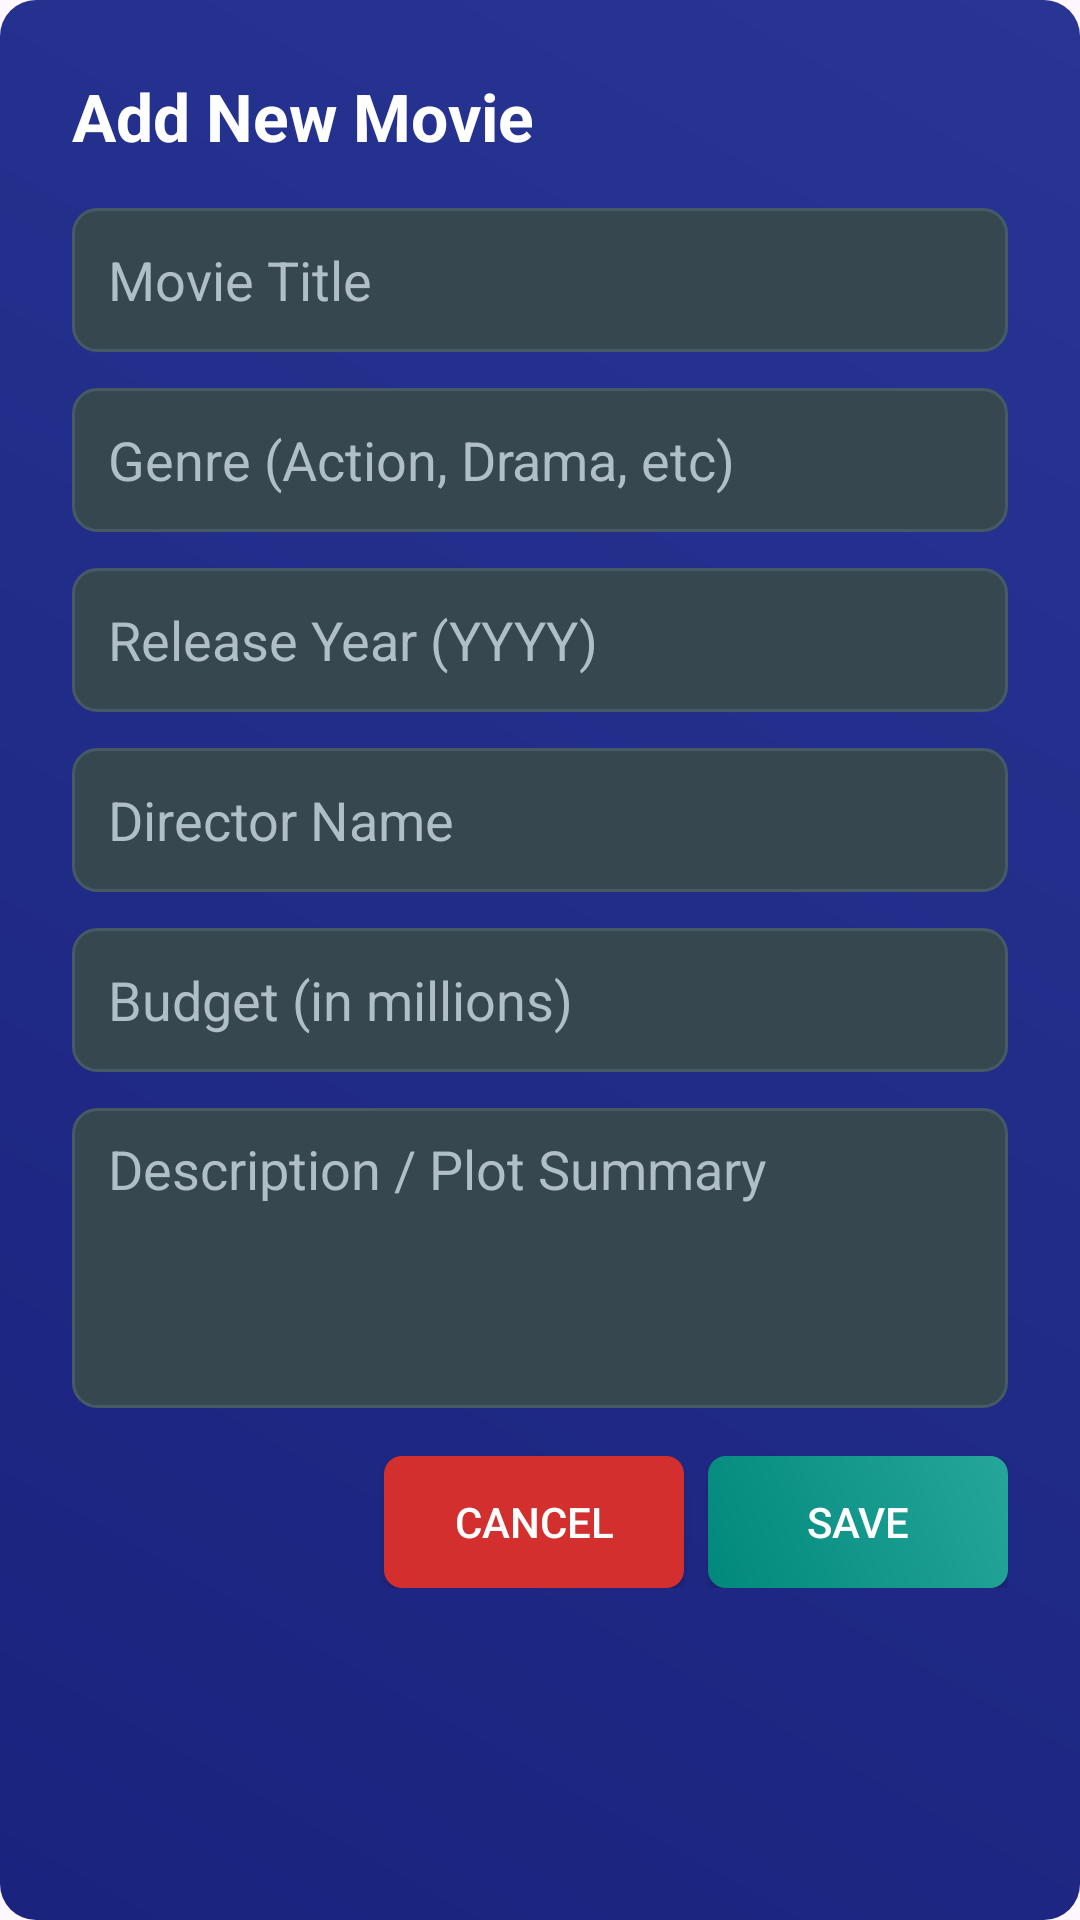

Layout XML and referenced resources for this Android screen:
<!-- AndroidManifest.xml: application theme Theme.StudentManagerApp -->
<!-- res/layout/dialog_add_movie.xml -->
<?xml version="1.0" encoding="utf-8"?>
<LinearLayout xmlns:android="http://schemas.android.com/apk/res/android"
    android:layout_width="match_parent"
    android:layout_height="wrap_content"
    android:orientation="vertical"
    android:padding="24dp"
    android:background="@drawable/dialog_background">

    <TextView
        android:layout_width="match_parent"
        android:layout_height="wrap_content"
        android:text="Add New Movie"
        android:textSize="22sp"
        android:textStyle="bold"
        android:textColor="@color/white"
        android:layout_marginBottom="16dp" />

    <EditText
        android:id="@+id/movie_title"
        android:layout_width="match_parent"
        android:layout_height="48dp"
        android:hint="Movie Title"
        android:inputType="text"
        android:paddingStart="12dp"
        android:paddingEnd="12dp"
        android:background="@drawable/edittext_bg"
        android:textColor="@color/white"
        android:textColorHint="@color/hint_color"
        android:layout_marginBottom="12dp" />

    <EditText
        android:id="@+id/movie_genre"
        android:layout_width="match_parent"
        android:layout_height="48dp"
        android:hint="Genre (Action, Drama, etc)"
        android:inputType="text"
        android:paddingStart="12dp"
        android:paddingEnd="12dp"
        android:background="@drawable/edittext_bg"
        android:textColor="@color/white"
        android:textColorHint="@color/hint_color"
        android:layout_marginBottom="12dp" />

    <EditText
        android:id="@+id/movie_release_year"
        android:layout_width="match_parent"
        android:layout_height="48dp"
        android:hint="Release Year (YYYY)"
        android:inputType="number"
        android:paddingStart="12dp"
        android:paddingEnd="12dp"
        android:background="@drawable/edittext_bg"
        android:textColor="@color/white"
        android:textColorHint="@color/hint_color"
        android:layout_marginBottom="12dp" />

    <EditText
        android:id="@+id/movie_director"
        android:layout_width="match_parent"
        android:layout_height="48dp"
        android:hint="Director Name"
        android:inputType="text"
        android:paddingStart="12dp"
        android:paddingEnd="12dp"
        android:background="@drawable/edittext_bg"
        android:textColor="@color/white"
        android:textColorHint="@color/hint_color"
        android:layout_marginBottom="12dp" />

    <EditText
        android:id="@+id/movie_budget"
        android:layout_width="match_parent"
        android:layout_height="48dp"
        android:hint="Budget (in millions)"
        android:inputType="numberDecimal"
        android:paddingStart="12dp"
        android:paddingEnd="12dp"
        android:background="@drawable/edittext_bg"
        android:textColor="@color/white"
        android:textColorHint="@color/hint_color"
        android:layout_marginBottom="12dp" />

    <EditText
        android:id="@+id/movie_description"
        android:layout_width="match_parent"
        android:layout_height="100dp"
        android:hint="Description / Plot Summary"
        android:inputType="textMultiLine"
        android:paddingStart="12dp"
        android:paddingEnd="12dp"
        android:paddingTop="8dp"
        android:paddingBottom="8dp"
        android:background="@drawable/edittext_bg"
        android:textColor="@color/white"
        android:textColorHint="@color/hint_color"
        android:layout_marginBottom="16dp"
        android:gravity="top" />

    <LinearLayout
        android:layout_width="match_parent"
        android:layout_height="wrap_content"
        android:orientation="horizontal"
        android:gravity="end">

        <Button
            android:id="@+id/dialog_cancel_movie"
            android:layout_width="100dp"
            android:layout_height="44dp"
            android:text="Cancel"
            android:textColor="@color/white"
            android:background="@drawable/button_cancel_background"
            android:layout_marginEnd="8dp" />

        <Button
            android:id="@+id/dialog_save_movie"
            android:layout_width="100dp"
            android:layout_height="44dp"
            android:text="Save"
            android:textColor="@color/white"
            android:background="@drawable/button_save_background" />

    </LinearLayout>

</LinearLayout>
<!-- resources referenced by this layout -->
<resources>
  <color name="hint_color">#B0BEC5</color>
  <color name="white">#FFFFFFFF</color>
  <!-- drawable button_cancel_background (drawable) -->
  <?xml version="1.0" encoding="utf-8"?>
  <shape xmlns:android="http://schemas.android.com/apk/res/android">
      <solid android:color="#d32f2f" />
      <corners android:radius="6dp" />
  </shape>
  <!-- drawable button_save_background (drawable) -->
  <?xml version="1.0" encoding="utf-8"?>
  <shape xmlns:android="http://schemas.android.com/apk/res/android">
      <gradient
          android:type="linear"
          android:angle="45"
          android:startColor="#00897b"
          android:endColor="#26a69a" />
      <corners android:radius="6dp" />
  </shape>
  <!-- drawable dialog_background (drawable) -->
  <?xml version="1.0" encoding="utf-8"?>
  <shape xmlns:android="http://schemas.android.com/apk/res/android">
      <gradient
          android:type="linear"
          android:angle="45"
          android:startColor="#1a237e"
          android:endColor="#283593" />
      <corners android:radius="12dp" />
  </shape>
  <!-- drawable edittext_bg (drawable) -->
  <?xml version="1.0" encoding="utf-8"?>
  <shape xmlns:android="http://schemas.android.com/apk/res/android">
      <solid android:color="#37474f" />
      <stroke android:color="#455a64" android:width="1dp" />
      <corners android:radius="8dp" />
  </shape>
  <style name="Theme.StudentManagerApp" parent="Base.Theme.StudentManagerApp" />
  <style name="Base.Theme.StudentManagerApp" parent="Theme.Material3.DayNight.NoActionBar">
          <item name="colorPrimary">@color/primary</item>
          <item name="colorSecondary">@color/secondary</item>
          <item name="colorTertiary">@color/tertiary</item>
          <item name="android:statusBarColor">@android:color/transparent</item>
          <item name="android:navigationBarColor">@android:color/transparent</item>
          <item name="android:windowLightStatusBar">false</item>
      </style>
  <color name="primary">#7C4DFF</color>
  <color name="secondary">#D946EF</color>
  <color name="tertiary">#22D3EE</color>
</resources>
